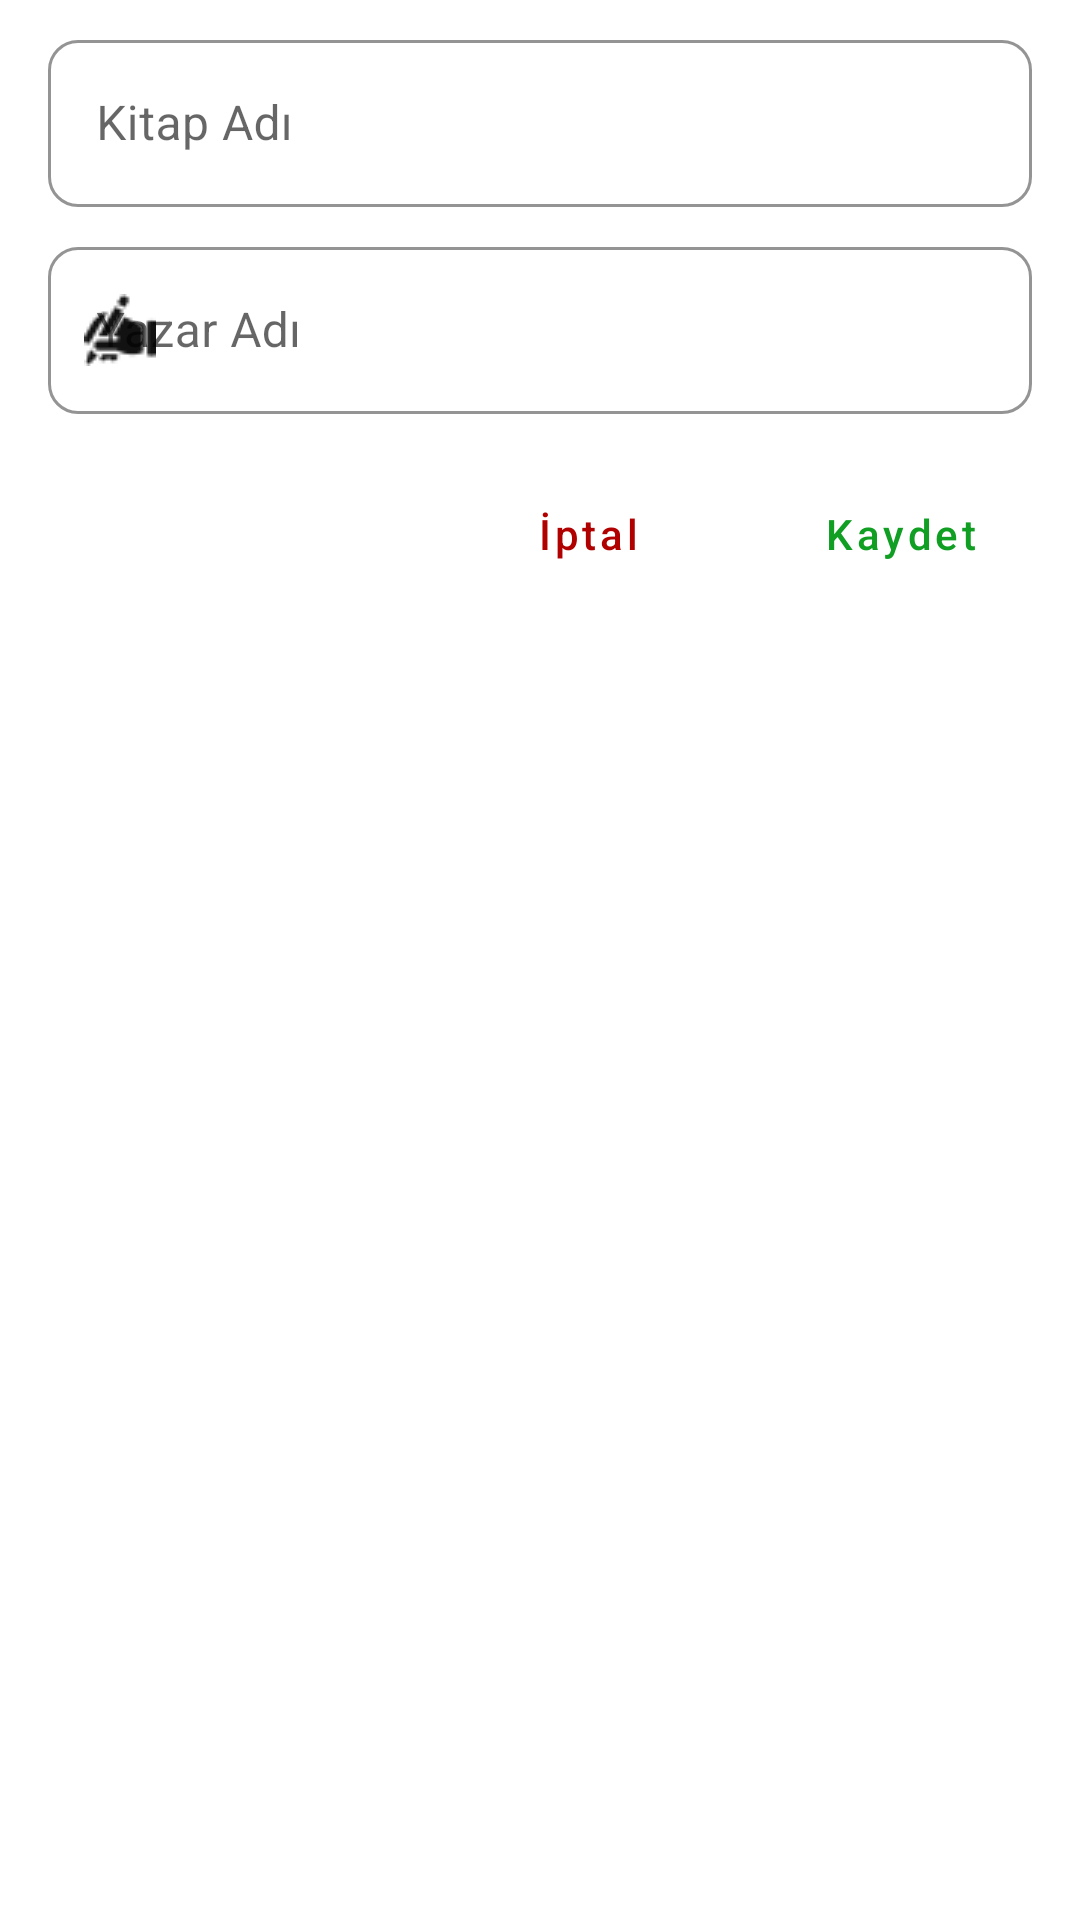

Layout XML and referenced resources for this Android screen:
<!-- AndroidManifest.xml: application theme Theme.SosyalOkur -->
<!-- res/layout/dialog_kitap_ekle.xml -->
<?xml version="1.0" encoding="utf-8"?>
<LinearLayout xmlns:android="http://schemas.android.com/apk/res/android"
    xmlns:app="http://schemas.android.com/apk/res-auto"
    xmlns:tools="http://schemas.android.com/tools"
    android:layout_width="match_parent"
    android:layout_height="match_parent"
    android:orientation="vertical">


    <androidx.constraintlayout.widget.ConstraintLayout
        android:layout_width="match_parent"
        android:layout_height="wrap_content">

        <com.google.android.material.textfield.TextInputLayout
            android:id="@+id/tilDialogKitapAdi"
            style="@style/Widget.MaterialComponents.TextInputLayout.OutlinedBox"
            android:layout_width="0dp"
            android:layout_height="wrap_content"
            android:layout_marginStart="16dp"
            android:layout_marginTop="8dp"
            android:layout_marginEnd="16dp"
            android:gravity="center"
            android:hint="Kitap Adı"
            app:boxBackgroundColor="#FFFFFF"
            app:boxBackgroundMode="outline"
            app:boxCornerRadiusBottomEnd="10dp"
            app:boxCornerRadiusBottomStart="10dp"
            app:boxCornerRadiusTopEnd="10dp"
            app:boxCornerRadiusTopStart="10dp"
            app:boxStrokeColor="#000000"
            app:boxStrokeWidth="1dp"
            app:boxStrokeWidthFocused="2dp"
            app:layout_constraintEnd_toEndOf="parent"
            app:layout_constraintStart_toStartOf="parent"
            app:layout_constraintTop_toTopOf="parent"
            app:startIconDrawable="@drawable/icon_reading2"
            app:startIconTint="#121212">

            <com.google.android.material.textfield.TextInputEditText
                android:layout_width="match_parent"
                android:layout_height="wrap_content"
                android:gravity="start|center_vertical"
                android:singleLine="true" />
        </com.google.android.material.textfield.TextInputLayout>

        <com.google.android.material.textfield.TextInputLayout
            android:id="@+id/tilDialogYazarAdi"
            style="@style/Widget.MaterialComponents.TextInputLayout.OutlinedBox"

            android:layout_width="0dp"
            android:layout_height="wrap_content"
            android:layout_marginStart="16dp"
            android:layout_marginTop="8dp"
            android:layout_marginEnd="16dp"
            android:gravity="center"
            android:hint="Yazar Adı"
            app:boxBackgroundColor="#FFFFFF"
            app:boxBackgroundMode="outline"
            app:boxCornerRadiusBottomEnd="10dp"
            app:boxCornerRadiusBottomStart="10dp"
            app:boxCornerRadiusTopEnd="10dp"
            app:boxCornerRadiusTopStart="10dp"
            app:boxStrokeColor="#000000"
            app:boxStrokeWidth="1dp"
            app:boxStrokeWidthFocused="2dp"
            app:layout_constraintEnd_toEndOf="parent"
            app:layout_constraintStart_toStartOf="parent"
            app:layout_constraintTop_toBottomOf="@+id/tilDialogKitapAdi"
            app:startIconDrawable="@drawable/icon_writer2"
            app:startIconTint="#121212">

            <com.google.android.material.textfield.TextInputEditText
                android:layout_width="match_parent"
                android:layout_height="wrap_content"
                android:gravity="start|center_vertical"
                android:singleLine="true" />
        </com.google.android.material.textfield.TextInputLayout>

        <Button
            android:id="@+id/btnIptal"
            style="@style/Widget.MaterialComponents.Button.OutlinedButton"
            android:layout_width="wrap_content"
            android:layout_height="wrap_content"
            android:layout_marginEnd="16dp"
            android:text="İptal"
            android:textAllCaps="false"
            android:textColor="#B10000"
            app:layout_constraintEnd_toStartOf="@+id/btnKaydet"
            app:layout_constraintTop_toTopOf="@+id/btnKaydet"
            app:strokeColor="#B10000"
            app:strokeWidth="1dp" />

        <Button
            android:id="@+id/btnKaydet"
            style="@style/Widget.MaterialComponents.Button.OutlinedButton"
            android:layout_width="wrap_content"
            android:layout_height="wrap_content"
            android:layout_marginTop="16dp"
            android:layout_marginBottom="16dp"
            android:text="Kaydet"
            android:textAllCaps="false"
            android:textColor="#109E23"
            app:layout_constraintBottom_toBottomOf="parent"
            app:layout_constraintEnd_toEndOf="@+id/tilDialogYazarAdi"
            app:layout_constraintTop_toBottomOf="@+id/tilDialogYazarAdi"
            app:strokeColor="#109E23"
            app:strokeWidth="1dp" />


    </androidx.constraintlayout.widget.ConstraintLayout>

</LinearLayout>
<!-- resources referenced by this layout -->
<resources>
  <!-- drawable icon_writer2: png bitmap (drawable, 598 bytes) -->
  <style name="Theme.SosyalOkur" parent="Theme.MaterialComponents.DayNight.DarkActionBar">
          
          <item name="colorPrimary">#000000</item>
          <item name="colorPrimaryVariant">#000000</item>
          <item name="colorOnPrimary">#FFFFFF</item>
          
          <item name="colorSecondary">@color/teal_200</item>
          <item name="colorSecondaryVariant">@color/teal_700</item>
          <item name="colorOnSecondary">@color/black</item>
          
          <item name="android:statusBarColor" tools:targetApi="l">?attr/colorPrimaryVariant</item>
          
          <item name="windowActionBar">false</item>
          <item name="windowNoTitle">true</item>
      </style>
  <color name="teal_200">#FF03DAC5</color>
  <color name="teal_700">#FF018786</color>
  <color name="black">#FF000000</color>
</resources>
